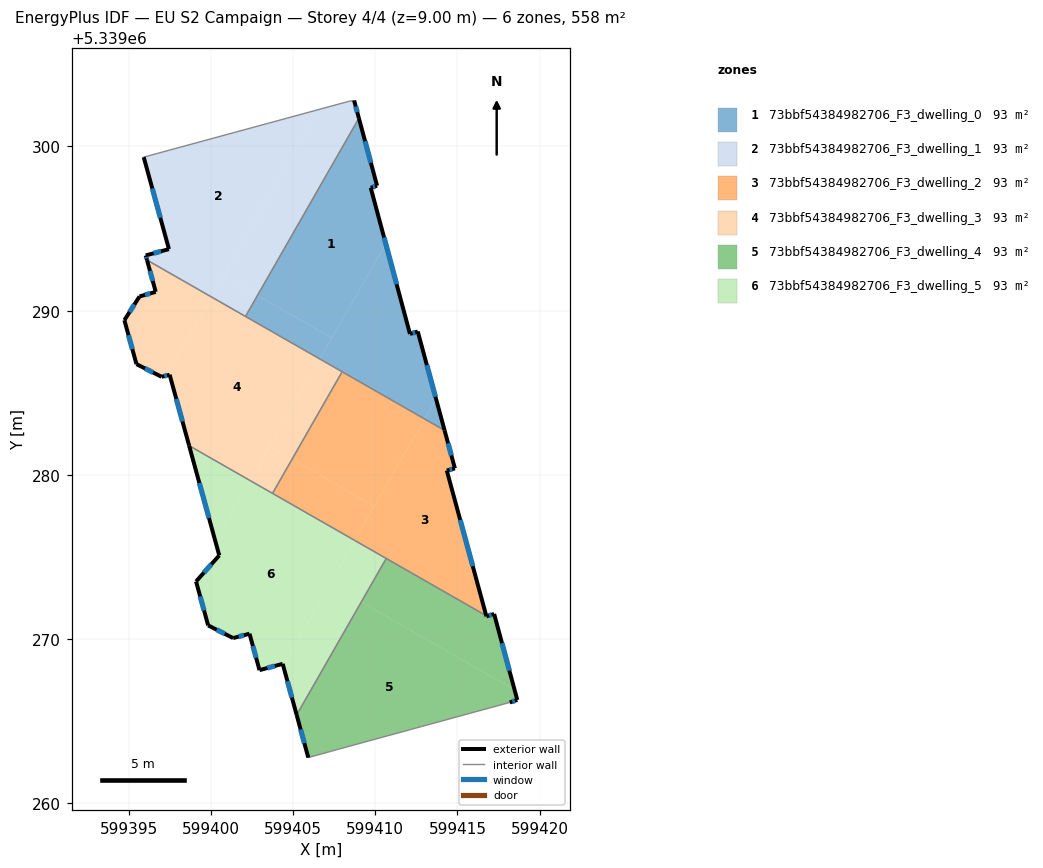
=== STOREY PLAN SPEC (per zone: floor XY polygon, exterior-wall plan segments, windows/doors) ===
zone 1: 73bbf54384982706_F3_dwelling_0  (93.0 m²)
  floor: (599409.00, 5339301.72) (599410.10, 5339297.61) (599409.72, 5339297.49) (599410.63, 5339294.08) (599407.35, 5339288.34) (599402.82, 5339290.93)
  floor: (599410.63, 5339294.08) (599412.11, 5339288.58) (599412.58, 5339288.73) (599413.69, 5339284.63) (599412.99, 5339283.41) (599406.61, 5339287.06)
  floor: (599413.69, 5339284.63) (599414.22, 5339282.71) (599412.99, 5339283.41)
  floor: (599407.35, 5339288.34) (599406.61, 5339287.06) (599402.09, 5339289.65) (599402.82, 5339290.93)
  exterior wall: (599412.58, 5339288.73) – (599412.11, 5339288.58)  [0.5 m]
    window: (599412.42, 5339288.68) – (599412.27, 5339288.63)  [0.2 m²]
  exterior wall: (599414.22, 5339282.71) – (599412.58, 5339288.73)  [6.2 m]
    window: (599413.66, 5339284.76) – (599413.14, 5339286.68)  [1.9 m²]
  exterior wall: (599410.10, 5339297.61) – (599409.00, 5339301.72)  [4.3 m]
    window: (599409.73, 5339299.00) – (599409.37, 5339300.32)  [1.3 m²]
  exterior wall: (599409.72, 5339297.49) – (599410.10, 5339297.61)  [0.4 m]
    window: (599409.85, 5339297.53) – (599409.97, 5339297.57)  [0.1 m²]
  exterior wall: (599412.11, 5339288.58) – (599409.72, 5339297.49)  [9.2 m]
    window: (599411.30, 5339291.61) – (599410.53, 5339294.46)  [2.8 m²]
  interior walls: 3
zone 2: 73bbf54384982706_F3_dwelling_1  (93.0 m²)
  floor: (599406.56, 5339302.25) (599400.03, 5339290.83) (599396.09, 5339293.08) (599396.02, 5339293.36) (599397.43, 5339293.75) (599395.89, 5339299.35)
  floor: (599408.71, 5339302.80) (599409.00, 5339301.72) (599402.82, 5339290.93) (599400.76, 5339292.11) (599406.56, 5339302.25) (599408.37, 5339302.74)
  floor: (599402.82, 5339290.93) (599402.09, 5339289.65) (599400.03, 5339290.83) (599400.76, 5339292.11)
  exterior wall: (599409.00, 5339301.72) – (599408.71, 5339302.80)  [1.1 m]
    window: (599408.90, 5339302.09) – (599408.81, 5339302.43)  [0.3 m²]
  exterior wall: (599396.02, 5339293.36) – (599396.09, 5339293.08)  [0.3 m]
    window: (599396.04, 5339293.27) – (599396.07, 5339293.18)  [0.1 m²]
  exterior wall: (599397.43, 5339293.75) – (599396.02, 5339293.36)  [1.5 m]
    window: (599396.95, 5339293.62) – (599396.50, 5339293.49)  [0.4 m²]
  exterior wall: (599395.89, 5339299.35) – (599397.43, 5339293.75)  [5.8 m]
    window: (599396.41, 5339297.44) – (599396.91, 5339295.65)  [1.8 m²]
  interior walls: 4
zone 3: 73bbf54384982706_F3_dwelling_2  (92.9 m²)
  floor: (599414.22, 5339282.71) (599414.84, 5339280.39) (599414.35, 5339280.26) (599416.75, 5339271.42) (599408.75, 5339276.00) (599412.99, 5339283.41)
  floor: (599409.94, 5339278.07) (599408.75, 5339276.00) (599403.74, 5339278.87) (599404.92, 5339280.95)
  floor: (599412.99, 5339283.41) (599409.94, 5339278.07) (599404.92, 5339280.95) (599407.98, 5339286.28)
  exterior wall: (599416.75, 5339271.42) – (599414.35, 5339280.26)  [9.2 m]
    window: (599415.93, 5339274.43) – (599415.17, 5339277.26)  [2.8 m²]
  exterior wall: (599414.84, 5339280.39) – (599414.22, 5339282.71)  [2.4 m]
    window: (599414.63, 5339281.18) – (599414.43, 5339281.92)  [0.7 m²]
  exterior wall: (599414.35, 5339280.26) – (599414.84, 5339280.39)  [0.5 m]
    window: (599414.52, 5339280.31) – (599414.68, 5339280.35)  [0.2 m²]
  interior walls: 4
zone 4: 73bbf54384982706_F3_dwelling_3  (92.9 m²)
  floor: (599407.98, 5339286.28) (599404.92, 5339280.95) (599403.56, 5339281.73) (599406.61, 5339287.06)
  floor: (599406.61, 5339287.06) (599402.37, 5339279.65) (599398.66, 5339281.78) (599397.47, 5339286.10) (599397.29, 5339286.05) (599400.03, 5339290.83)
  floor: (599400.03, 5339290.83) (599397.29, 5339286.05) (599396.98, 5339285.97) (599395.45, 5339286.74) (599394.71, 5339289.42) (599395.64, 5339290.87) (599396.62, 5339291.14) (599396.09, 5339293.08)
  floor: (599404.92, 5339280.95) (599403.74, 5339278.87) (599402.37, 5339279.65) (599403.56, 5339281.73)
  exterior wall: (599397.47, 5339286.10) – (599398.66, 5339281.78)  [4.5 m]
    window: (599397.88, 5339284.63) – (599398.25, 5339283.25)  [1.4 m²]
  exterior wall: (599396.98, 5339285.97) – (599397.47, 5339286.10)  [0.5 m]
    window: (599397.15, 5339286.01) – (599397.31, 5339286.06)  [0.2 m²]
  exterior wall: (599395.45, 5339286.74) – (599396.98, 5339285.97)  [1.7 m]
    window: (599395.97, 5339286.48) – (599396.46, 5339286.23)  [0.5 m²]
  exterior wall: (599394.71, 5339289.42) – (599395.45, 5339286.74)  [2.8 m]
    window: (599394.97, 5339288.51) – (599395.20, 5339287.65)  [0.9 m²]
  exterior wall: (599395.64, 5339290.87) – (599394.71, 5339289.42)  [1.7 m]
    window: (599395.32, 5339290.38) – (599395.03, 5339289.91)  [0.5 m²]
  exterior wall: (599396.62, 5339291.14) – (599395.64, 5339290.87)  [1.0 m]
    window: (599396.29, 5339291.05) – (599395.97, 5339290.96)  [0.3 m²]
  exterior wall: (599396.09, 5339293.08) – (599396.62, 5339291.14)  [2.0 m]
    window: (599396.27, 5339292.42) – (599396.44, 5339291.80)  [0.6 m²]
  interior walls: 4
zone 5: 73bbf54384982706_F3_dwelling_4  (93.1 m²)
  floor: (599418.48, 5339266.91) (599418.64, 5339266.29) (599418.19, 5339266.14) (599407.61, 5339263.25) (599405.92, 5339262.78) (599405.21, 5339265.38) (599409.14, 5339272.25)
  floor: (599417.23, 5339271.53) (599418.48, 5339266.91) (599409.14, 5339272.25) (599410.66, 5339274.91) (599416.75, 5339271.42) (599416.76, 5339271.38)
  exterior wall: (599405.21, 5339265.38) – (599405.92, 5339262.78)  [2.7 m]
    window: (599405.45, 5339264.49) – (599405.67, 5339263.66)  [0.8 m²]
  exterior wall: (599416.76, 5339271.38) – (599416.75, 5339271.42)  [0.0 m]
  exterior wall: (599417.23, 5339271.53) – (599416.76, 5339271.38)  [0.5 m]
    window: (599417.07, 5339271.48) – (599416.92, 5339271.43)  [0.2 m²]
  exterior wall: (599418.64, 5339266.29) – (599417.23, 5339271.53)  [5.4 m]
    window: (599418.16, 5339268.07) – (599417.71, 5339269.75)  [1.7 m²]
  exterior wall: (599418.19, 5339266.14) – (599418.64, 5339266.29)  [0.5 m]
    window: (599418.34, 5339266.19) – (599418.49, 5339266.24)  [0.1 m²]
  interior walls: 4
zone 6: 73bbf54384982706_F3_dwelling_5  (93.0 m²)
  floor: (599408.76, 5339276.00) (599404.39, 5339268.37) (599404.36, 5339268.49) (599402.94, 5339268.11) (599402.34, 5339270.33) (599401.34, 5339270.06) (599399.82, 5339270.83) (599399.08, 5339273.51) (599400.49, 5339275.09) (599400.26, 5339275.95) (599402.37, 5339279.65)
  floor: (599410.66, 5339274.91) (599405.21, 5339265.38) (599404.39, 5339268.37) (599408.76, 5339276.00)
  floor: (599402.37, 5339279.65) (599400.26, 5339275.95) (599398.66, 5339281.78)
  exterior wall: (599401.34, 5339270.06) – (599402.34, 5339270.33)  [1.0 m]
    window: (599401.68, 5339270.15) – (599402.00, 5339270.24)  [0.3 m²]
  exterior wall: (599399.82, 5339270.83) – (599401.34, 5339270.06)  [1.7 m]
    window: (599400.34, 5339270.57) – (599400.82, 5339270.32)  [0.5 m²]
  exterior wall: (599399.08, 5339273.51) – (599399.82, 5339270.83)  [2.8 m]
    window: (599399.33, 5339272.60) – (599399.57, 5339271.74)  [0.9 m²]
  exterior wall: (599400.49, 5339275.09) – (599399.08, 5339273.51)  [2.1 m]
    window: (599400.01, 5339274.55) – (599399.56, 5339274.05)  [0.6 m²]
  exterior wall: (599398.66, 5339281.78) – (599400.49, 5339275.09)  [6.9 m]
    window: (599399.28, 5339279.50) – (599399.87, 5339277.37)  [2.1 m²]
  exterior wall: (599404.36, 5339268.49) – (599405.21, 5339265.38)  [3.2 m]
    window: (599404.65, 5339267.43) – (599404.92, 5339266.44)  [1.0 m²]
  exterior wall: (599402.94, 5339268.11) – (599404.36, 5339268.49)  [1.5 m]
    window: (599403.42, 5339268.24) – (599403.88, 5339268.36)  [0.4 m²]
  exterior wall: (599402.34, 5339270.33) – (599402.94, 5339268.11)  [2.3 m]
    window: (599402.54, 5339269.57) – (599402.74, 5339268.86)  [0.7 m²]
  interior walls: 3

=== DERIVED (storey summary) ===
Building: EU S2 Campaign
Storey: 4 of 4  (floor level z = 9.00 m)
Storey gross floor area: 557.9 m²
Zones on this storey: 6
  - 73bbf54384982706_F3_dwelling_0: floor 93.0 m²; exterior wall 20.6 m (61.9 m²); 5 window(s) 6.3 m²; WWR 10.2%
  - 73bbf54384982706_F3_dwelling_1: floor 93.0 m²; exterior wall 8.7 m (26.1 m²); 4 window(s) 2.7 m²; WWR 10.2%
  - 73bbf54384982706_F3_dwelling_2: floor 92.9 m²; exterior wall 12.1 m (36.2 m²); 3 window(s) 3.7 m²; WWR 10.2%
  - 73bbf54384982706_F3_dwelling_3: floor 92.9 m²; exterior wall 14.2 m (42.7 m²); 7 window(s) 4.4 m²; WWR 10.2%
  - 73bbf54384982706_F3_dwelling_4: floor 93.1 m²; exterior wall 9.1 m (27.4 m²); 4 window(s) 2.8 m²; WWR 10.2%
  - 73bbf54384982706_F3_dwelling_5: floor 93.0 m²; exterior wall 21.6 m (64.7 m²); 8 window(s) 6.6 m²; WWR 10.2%
Zone adjacency (shared interzone walls):
  - 73bbf54384982706_F3_dwelling_0 ↔ 73bbf54384982706_F3_dwelling_1
  - 73bbf54384982706_F3_dwelling_0 ↔ 73bbf54384982706_F3_dwelling_2
  - 73bbf54384982706_F3_dwelling_0 ↔ 73bbf54384982706_F3_dwelling_3
  - 73bbf54384982706_F3_dwelling_1 ↔ 73bbf54384982706_F3_dwelling_3
  - 73bbf54384982706_F3_dwelling_2 ↔ 73bbf54384982706_F3_dwelling_3
  - 73bbf54384982706_F3_dwelling_2 ↔ 73bbf54384982706_F3_dwelling_4
  - 73bbf54384982706_F3_dwelling_2 ↔ 73bbf54384982706_F3_dwelling_5
  - 73bbf54384982706_F3_dwelling_3 ↔ 73bbf54384982706_F3_dwelling_5
  - 73bbf54384982706_F3_dwelling_4 ↔ 73bbf54384982706_F3_dwelling_5